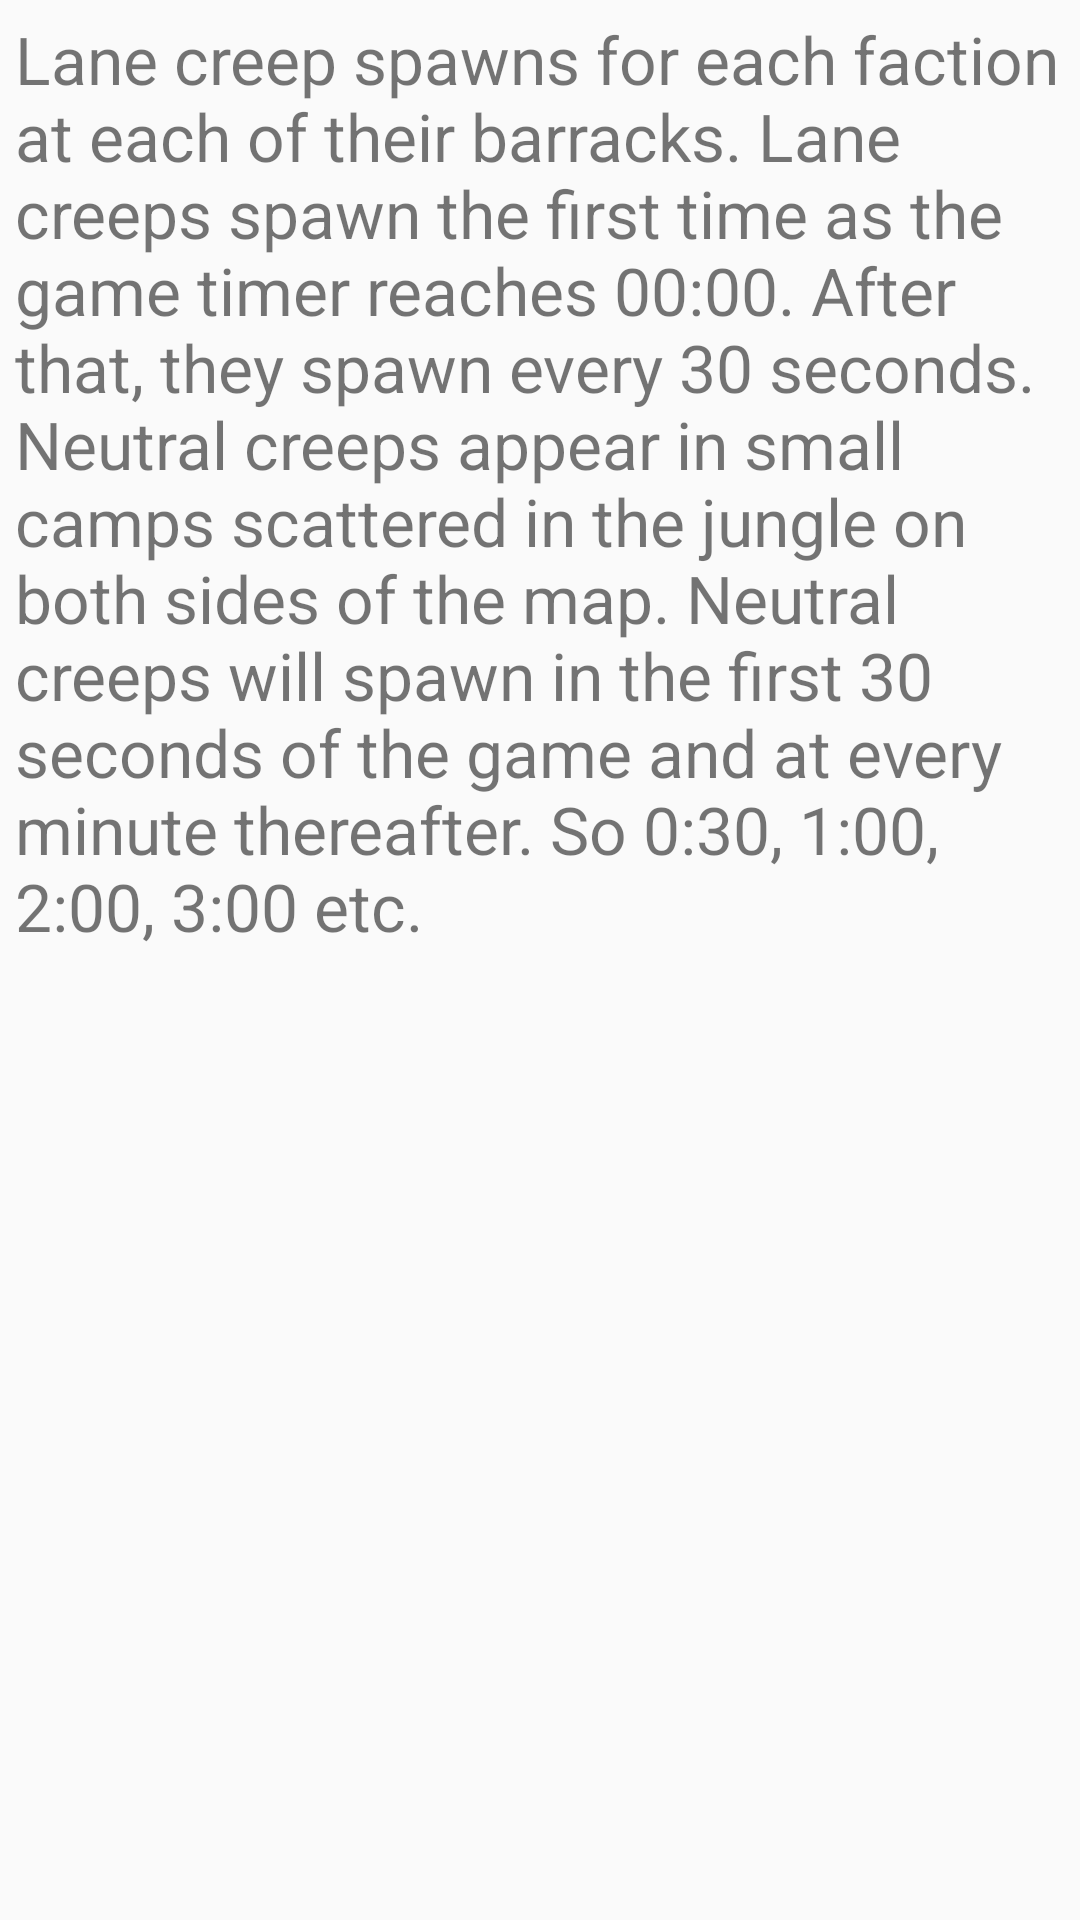

Produce the Android XML layout that renders to this screen, including the resource entries it uses.
<!-- AndroidManifest.xml: application theme AppTheme -->
<!-- res/layout/fragment_three.xml -->
<?xml version="1.0" encoding="utf-8"?>
<RelativeLayout
    xmlns:android="http://schemas.android.com/apk/res/android"
    android:orientation="vertical"
    android:layout_width="match_parent"
    android:layout_height="match_parent">

    <TextView
        android:id="@+id/spawn_description_text"
        android:layout_width="wrap_content"
        android:layout_height="wrap_content"
        android:text="@string/r_spawn_description"
        android:textSize="22sp"
        android:padding="5dp"/>

</RelativeLayout>
<!-- resources referenced by this layout -->
<resources>
  <string name="r_spawn_description">Lane creep spawns for each faction at each of their barracks. Lane creeps spawn the first time as the game timer reaches 00:00. After that, they spawn every 30 seconds. Neutral creeps appear in small camps scattered in the jungle on both sides of the map. Neutral creeps will spawn in the first 30 seconds of the game and at every minute thereafter. So 0:30, 1:00, 2:00, 3:00 etc.</string>
  <style name="AppTheme" parent="ParentMaterialTheme">
          
  
      </style>
  <style name="ParentMaterialTheme" parent="Theme.AppCompat.Light.NoActionBar">
          
          
          <item name="colorPrimary">@color/colorPrimary</item>
          <item name="colorPrimaryDark">@color/colorPrimaryDark</item>
          <item name="colorAccent">@color/colorAccent</item>
      </style>
  <color name="colorPrimary">#4fc3f7</color>
  <color name="colorPrimaryDark">#03a9f4</color>
  <color name="colorAccent">#FF4081</color>
</resources>
